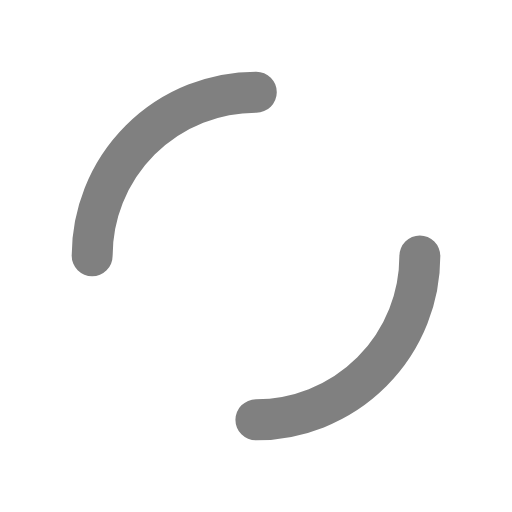
t = 0.00 s
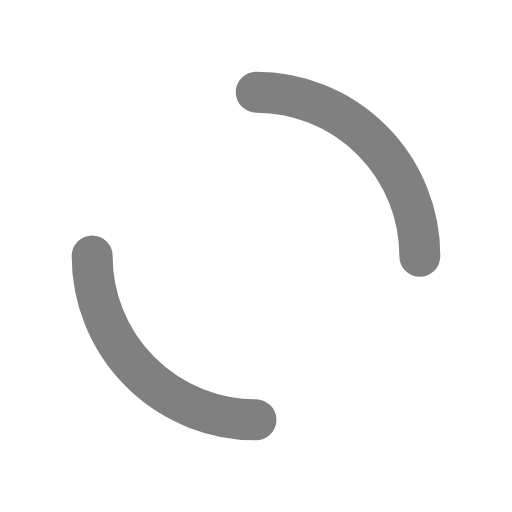
t = 0.25 s
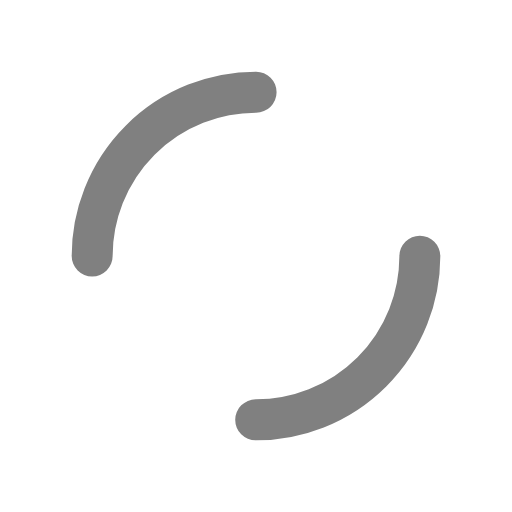
t = 0.50 s
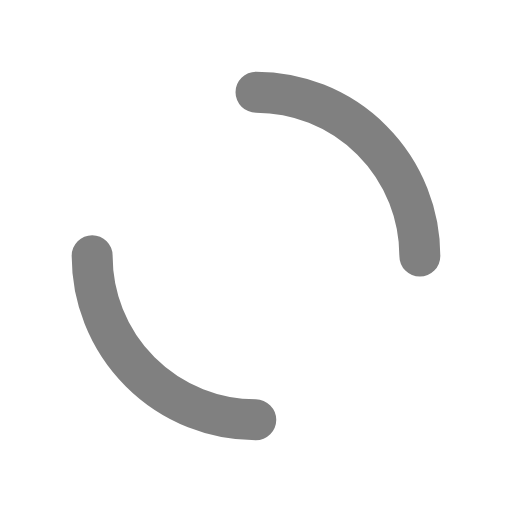
t = 0.75 s

The animated SVG that drew these frames (rendered in a browser with its animation timeline set to each time). Animation: 1 SMIL element (animateTransform=1); one cycle of 1.00 s, repeats indefinitely.

<?xml version="1.0" encoding="utf-8"?>
<svg xmlns="http://www.w3.org/2000/svg" xmlns:xlink="http://www.w3.org/1999/xlink" style="margin: auto; background: white; display: block; shape-rendering: auto;" width="74px" height="74px" viewBox="0 0 100 100" preserveAspectRatio="xMidYMid">
<circle cx="50" cy="50" r="32" stroke-width="8" stroke="grey" stroke-dasharray="50.26548245743669 50.26548245743669" fill="none" stroke-linecap="round">
  <animateTransform attributeName="transform" type="rotate" repeatCount="indefinite" dur="1s" keyTimes="0;1" values="0 50 50;360 50 50"></animateTransform>
</circle>
<!-- [ldio] generated by https://loading.io/ --></svg>